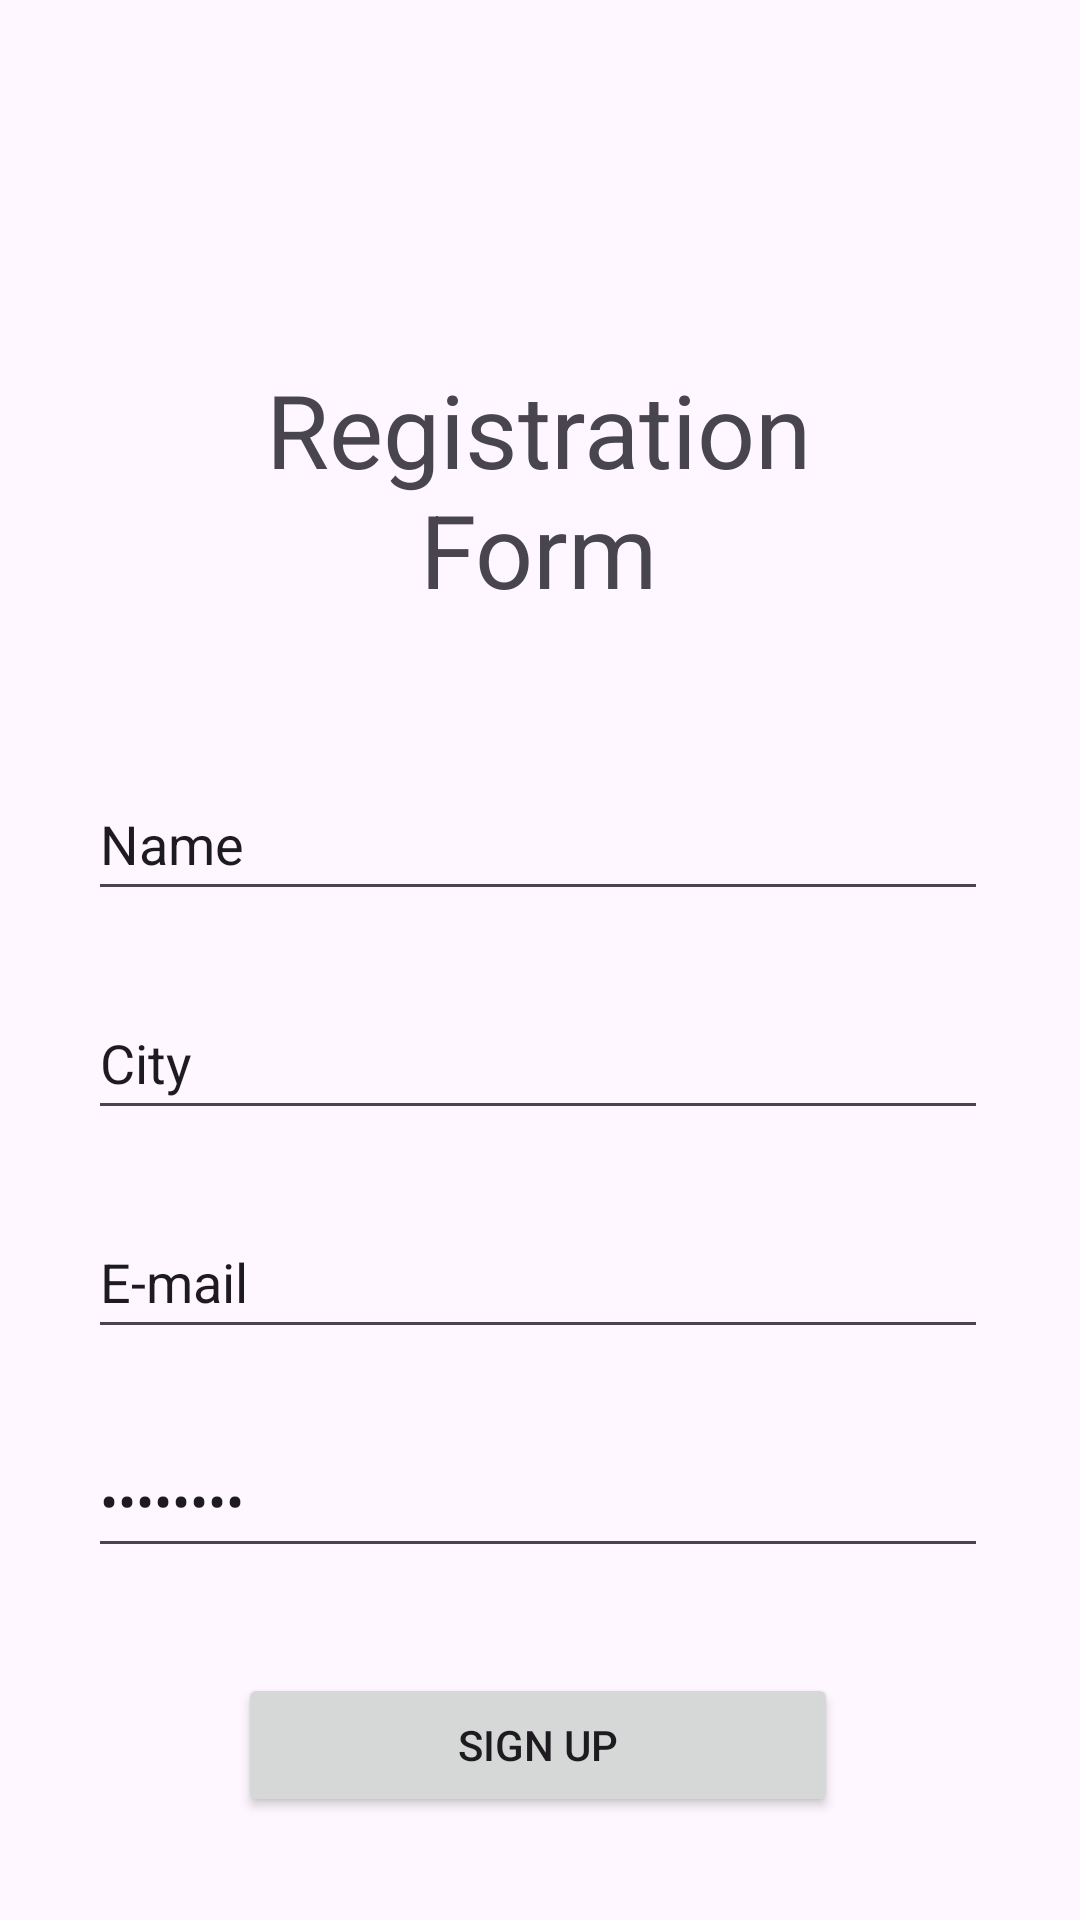

Reconstruct the res/layout file that produces this screen, plus the resources it refers to.
<!-- AndroidManifest.xml: application theme Theme.SkillSwap -->
<!-- res/layout/activity_registration.xml -->
<?xml version="1.0" encoding="utf-8"?>
<androidx.constraintlayout.widget.ConstraintLayout xmlns:android="http://schemas.android.com/apk/res/android"
    xmlns:app="http://schemas.android.com/apk/res-auto"
    xmlns:tools="http://schemas.android.com/tools"
    android:id="@+id/main"
    android:layout_width="match_parent"
    android:layout_height="match_parent"
    tools:context=".RegistrationActivity">

    <EditText
        android:id="@+id/edtname"
        android:layout_width="300dp"
        android:layout_height="48dp"
        android:layout_marginTop="50dp"
        android:ems="10"
        android:inputType="text"
        android:text="@string/edtname"
        app:layout_constraintEnd_toEndOf="@+id/LabelRegister"
        app:layout_constraintStart_toStartOf="@+id/LabelRegister"
        app:layout_constraintTop_toBottomOf="@+id/LabelRegister" />

    <EditText
        android:id="@+id/edtpasswordL"
        android:layout_width="300dp"
        android:layout_height="48dp"
        android:layout_marginTop="25dp"
        android:ems="10"
        android:inputType="textPassword"
        android:text="@string/edtpassword"
        app:layout_constraintEnd_toEndOf="@+id/edtemail"
        app:layout_constraintStart_toStartOf="@+id/edtemail"
        app:layout_constraintTop_toBottomOf="@+id/edtemail" />

    <EditText
        android:id="@+id/edtemail"
        android:layout_width="300dp"
        android:layout_height="48dp"
        android:layout_marginTop="25dp"
        android:ems="10"
        android:inputType="text"
        android:text="@string/edtemail"
        app:layout_constraintEnd_toEndOf="@+id/edtcity"
        app:layout_constraintStart_toStartOf="@+id/edtcity"
        app:layout_constraintTop_toBottomOf="@+id/edtcity" />

    <EditText
        android:id="@+id/edtcity"
        android:layout_width="300dp"
        android:layout_height="48dp"
        android:layout_marginTop="25dp"
        android:ems="10"
        android:inputType="text"
        android:text="@string/edtcity"
        app:layout_constraintEnd_toEndOf="@+id/edtname"
        app:layout_constraintStart_toStartOf="@+id/edtname"
        app:layout_constraintTop_toBottomOf="@+id/edtname" />

    <TextView
        android:id="@+id/LabelRegister"
        android:layout_width="250dp"
        android:layout_height="wrap_content"
        android:text="@string/LabelRegister"
        android:textAlignment="center"
        android:textSize="34sp"
        app:layout_constraintBottom_toBottomOf="parent"
        app:layout_constraintEnd_toEndOf="parent"
        app:layout_constraintHorizontal_bias="0.495"
        app:layout_constraintStart_toStartOf="parent"
        app:layout_constraintTop_toTopOf="parent"
        app:layout_constraintVertical_bias="0.217" />

    <Button
        android:id="@+id/btmsignup"
        android:layout_width="200dp"
        android:layout_height="wrap_content"
        android:layout_marginTop="35dp"
        android:text="@string/btmsignup"
        app:layout_constraintEnd_toEndOf="@+id/edtpasswordL"
        app:layout_constraintStart_toStartOf="@+id/edtpasswordL"
        app:layout_constraintTop_toBottomOf="@+id/edtpasswordL" />
</androidx.constraintlayout.widget.ConstraintLayout>
<!-- resources referenced by this layout -->
<resources>
  <string name="LabelRegister">Registration Form</string>
  <string name="btmsignup">Sign up</string>
  
      //Login
  <string name="edtcity">City</string>
  <string name="edtemail">E-mail</string>
  <string name="edtname">Name</string>
  <string name="edtpassword">Password</string>
  <style name="Theme.SkillSwap" parent="Base.Theme.SkillSwap" />
  <style name="Base.Theme.SkillSwap" parent="Theme.Material3.DayNight.NoActionBar">
          
          
      </style>
</resources>
